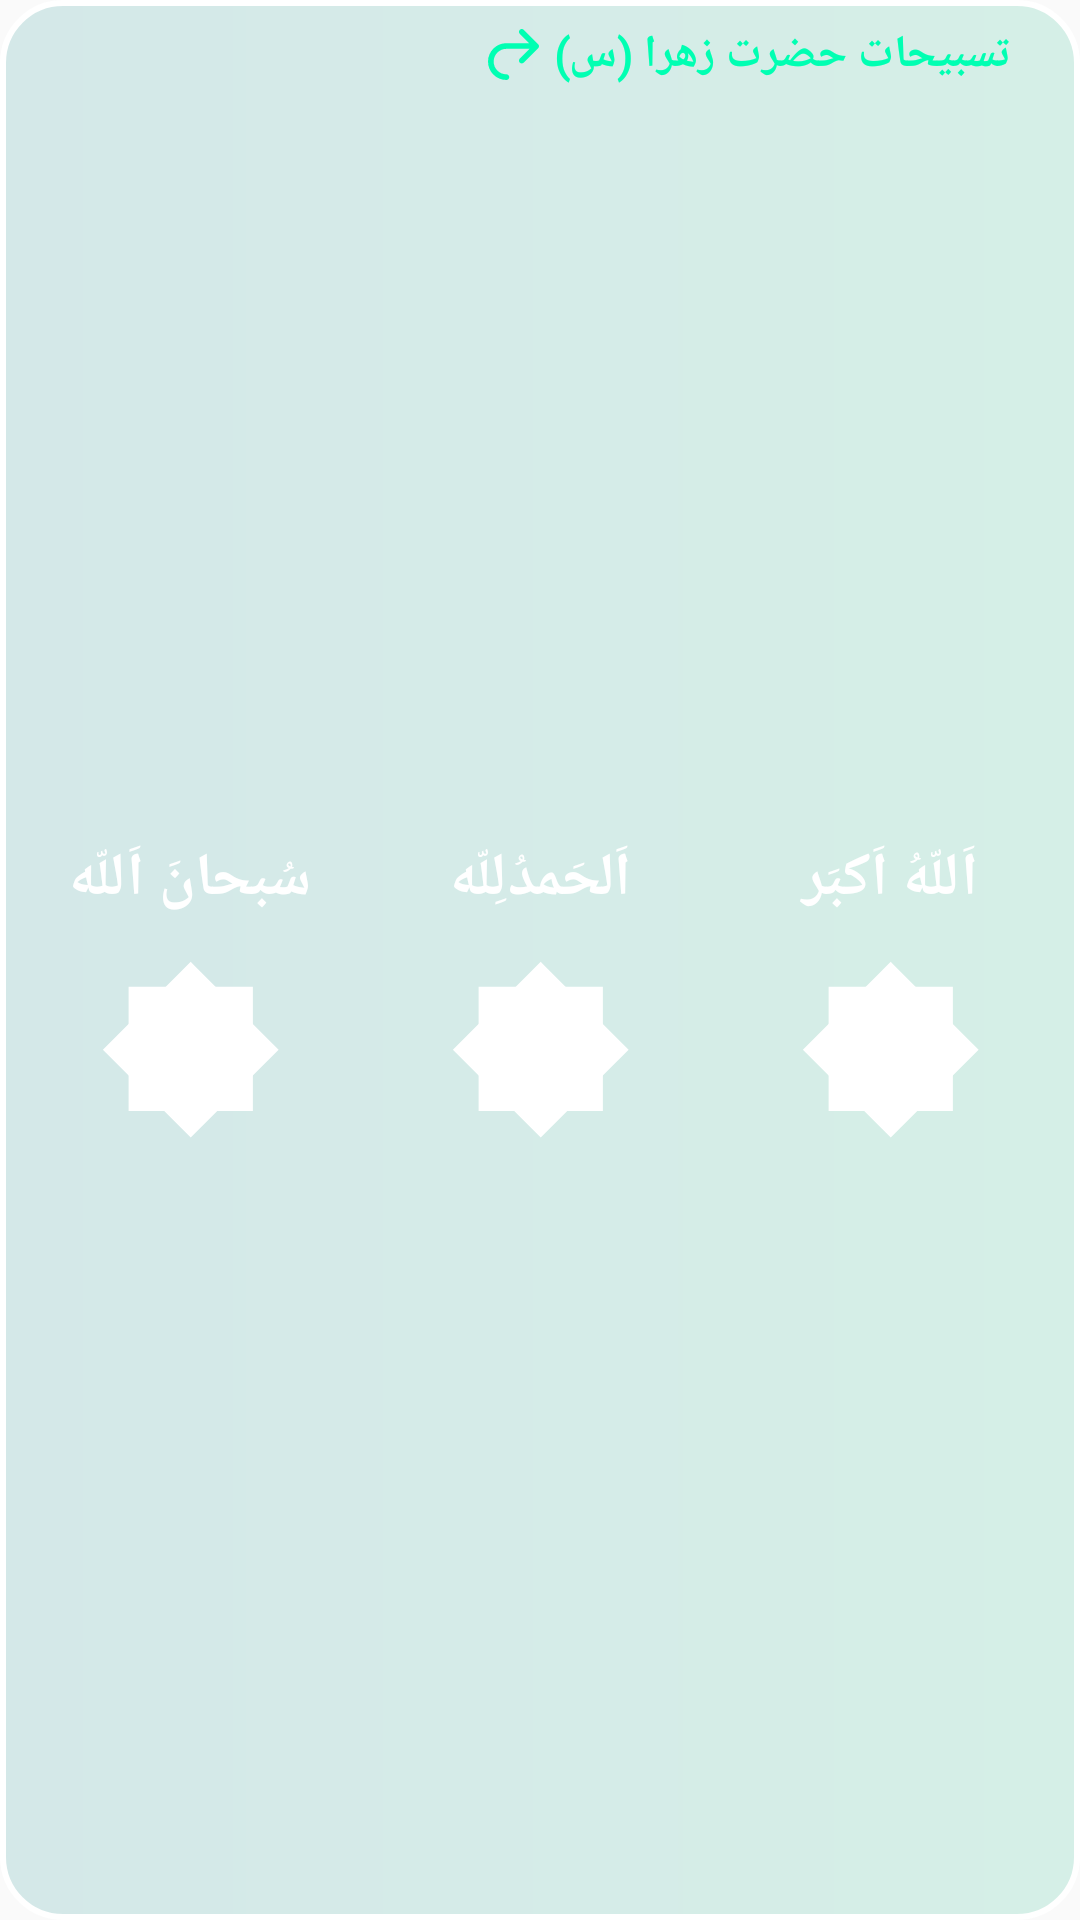

Layout XML and referenced resources for this Android screen:
<!-- AndroidManifest.xml: application theme AppTheme -->
<!-- res/layout/widget_tasbihat.xml -->
<?xml version="1.0" encoding="utf-8"?>
<LinearLayout xmlns:android="http://schemas.android.com/apk/res/android"
    xmlns:tools="http://schemas.android.com/tools"
    android:id="@+id/widgetLayout"
    android:layout_width="match_parent"
    android:layout_height="wrap_content"
    android:background="@drawable/background_widget"
    android:gravity="start"
    android:layoutDirection="rtl"
    android:orientation="vertical"
    android:padding="5dp">

    <TextView
        android:id="@+id/tvTodayTasbihat"
        android:layout_width="wrap_content"
        android:layout_height="wrap_content"
        android:layout_marginRight="15dp"
        android:drawableEnd="@drawable/ic_return"
        android:drawablePadding="5dp"
        android:fontFamily="@font/dana"
        android:gravity="center"
        android:padding="3dp"
        android:text="@string/today_tasbihat"
        android:textColor="@color/lightGreen"
        android:textSize="15dp"
        android:textStyle="bold"
        tools:ignore="RtlHardcoded,UseCompatTextViewDrawableXml" />

    <LinearLayout
        android:layout_width="match_parent"
        android:layout_height="match_parent"
        android:gravity="center"
        android:layoutDirection="rtl"
        android:orientation="horizontal"
        tools:ignore="DisableBaselineAlignment">

        <LinearLayout
            android:layout_width="0dp"
            android:layout_height="wrap_content"
            android:layout_weight="1"
            android:gravity="center_horizontal"
            android:orientation="vertical">

            <TextView
                android:id="@+id/tvTasbihatAATitle"
                android:layout_width="match_parent"
                android:layout_height="wrap_content"
                android:fontFamily="@font/dana"
                android:gravity="center"
                android:padding="3dp"
                android:text="@string/AALabel"
                android:textColor="@color/white"
                android:textSize="20dp"
                android:textStyle="bold" />

            <TextView
                android:id="@+id/tvTasbihatAACounter"
                android:layout_width="60dp"
                android:layout_height="60dp"
                android:layout_marginTop="10dp"
                android:layout_marginBottom="10dp"
                android:background="@drawable/ic_sun_2"
                android:clickable="true"
                android:focusable="true"
                android:fontFamily="@font/dana_num"
                android:gravity="center"
                android:textColor="@color/blue"
                android:textSize="20dp"
                android:textStyle="bold"
                tools:text="0" />

        </LinearLayout>

        <LinearLayout
            android:layout_width="0dp"
            android:layout_height="wrap_content"
            android:layout_weight="1"
            android:gravity="center_horizontal"
            android:orientation="vertical">

            <TextView
                android:id="@+id/tvTasbihatHATitle"
                android:layout_width="match_parent"
                android:layout_height="wrap_content"
                android:fontFamily="@font/dana"
                android:gravity="center"
                android:padding="3dp"
                android:text="@string/HALabel"
                android:textColor="@color/white"
                android:textSize="20dp"
                android:textStyle="bold" />

            <TextView
                android:id="@+id/tvTasbihatHACounter"
                android:layout_width="60dp"
                android:layout_height="60dp"
                android:layout_marginTop="10dp"
                android:layout_marginBottom="10dp"
                android:background="@drawable/ic_sun_2"
                android:clickable="true"
                android:focusable="true"
                android:fontFamily="@font/dana_num"
                android:gravity="center"
                android:textColor="@color/blue"
                android:textSize="20dp"
                android:textStyle="bold"
                tools:text="0" />

        </LinearLayout>

        <LinearLayout
            android:layout_width="0dp"
            android:layout_height="wrap_content"
            android:layout_weight="1"
            android:gravity="center_horizontal"
            android:orientation="vertical">

            <TextView
                android:id="@+id/tvTasbihatSATitle"
                android:layout_width="match_parent"
                android:layout_height="wrap_content"
                android:fontFamily="@font/dana"
                android:gravity="center"
                android:padding="3dp"
                android:text="@string/SALabel"
                android:textColor="@color/white"
                android:textSize="20dp"
                android:textStyle="bold" />

            <TextView
                android:id="@+id/tvTasbihatSACounter"
                android:layout_width="60dp"
                android:layout_height="60dp"
                android:layout_marginTop="10dp"
                android:layout_marginBottom="10dp"
                android:background="@drawable/ic_sun_2"
                android:clickable="true"
                android:focusable="true"
                android:fontFamily="@font/dana_num"
                android:gravity="center"
                android:textColor="@color/blue"
                android:textSize="20dp"
                android:textStyle="bold"
                tools:text="0" />

        </LinearLayout>

    </LinearLayout>

</LinearLayout>
<!-- resources referenced by this layout -->
<resources>
  <color name="blue">#028686</color>
  <color name="lightGreen">#00FFB2</color>
  <color name="white">#ffffff</color>
  <!-- drawable background_widget (drawable) -->
  <?xml version="1.0" encoding="UTF-8"?>
  <shape xmlns:android="http://schemas.android.com/apk/res/android">
      <corners android:radius="20dp" />
      <gradient
          android:endColor="#2608B681"
          android:startColor="#26028686" />
      <stroke
          android:width="2dp"
          android:color="@color/white" />
  </shape>
  <!-- drawable ic_return (drawable) -->
  <vector xmlns:android="http://schemas.android.com/apk/res/android"
      android:width="17dp"
      android:height="17dp"
      android:viewportWidth="12"
      android:viewportHeight="12">
    <path
        android:pathData="M7.477,1.138C7.217,0.878 7.217,0.456 7.477,0.195C7.738,-0.065 8.16,-0.065 8.42,0.195L11.805,3.58C12.065,3.84 12.065,4.262 11.805,4.523L11.802,4.525L8.42,7.907C8.16,8.168 7.738,8.168 7.477,7.907C7.217,7.647 7.217,7.225 7.477,6.964L9.775,4.667H4.333C2.676,4.667 1.333,6.01 1.333,7.667C1.333,9.324 2.676,10.667 4.333,10.667C4.702,10.667 5,10.965 5,11.333C5,11.701 4.702,12 4.333,12C1.94,12 0,10.06 0,7.667C0,5.273 1.94,3.333 4.333,3.333H9.673L7.477,1.138Z"
        android:fillColor="#00FFB2"/>
  </vector>
  <!-- drawable ic_sun_2 (drawable) -->
  <vector xmlns:android="http://schemas.android.com/apk/res/android"
      android:width="50dp"
      android:height="50dp"
      android:viewportWidth="50"
      android:viewportHeight="50">
    <path
        android:pathData="M25.206,2.212l22.994,22.994l-22.994,22.994l-22.994,-22.994z"
        android:strokeWidth="2"
        android:fillColor="#ffffff"
        android:strokeColor="#ffffff"/>
    <path
        android:pathData="M41.465,8.716l-0,32.518l-32.518,0l-0,-32.518z"
        android:strokeWidth="2"
        android:fillColor="#ffffff"
        android:strokeColor="#ffffff"/>
  </vector>
  <string name="AALabel">اَللّهُ اَکبَر</string>
  <string name="HALabel">اَلحَمدُلِلّه</string>
  <string name="SALabel">سُبحانَ اَللّه</string>
  <string name="today_tasbihat">تسبیحات حضرت زهرا (س)</string>
  <style name="AppTheme" parent="Theme.AppCompat.Light.NoActionBar">
          
          <item name="colorPrimary">@color/colorPrimary</item>
          <item name="colorPrimaryDark">@color/colorPrimaryDark</item>
          <item name="colorAccent">@color/colorAccent</item>
          
          <item name="android:navigationBarColor">@color/colorPrimaryDark</item>
          <item name="android:windowDrawsSystemBarBackgrounds">true</item>
      </style>
  <color name="colorPrimary">#03DAC5</color>
  <color name="colorPrimaryDark">#ffffff</color>
  <color name="colorAccent">#03DAC5</color>
</resources>
